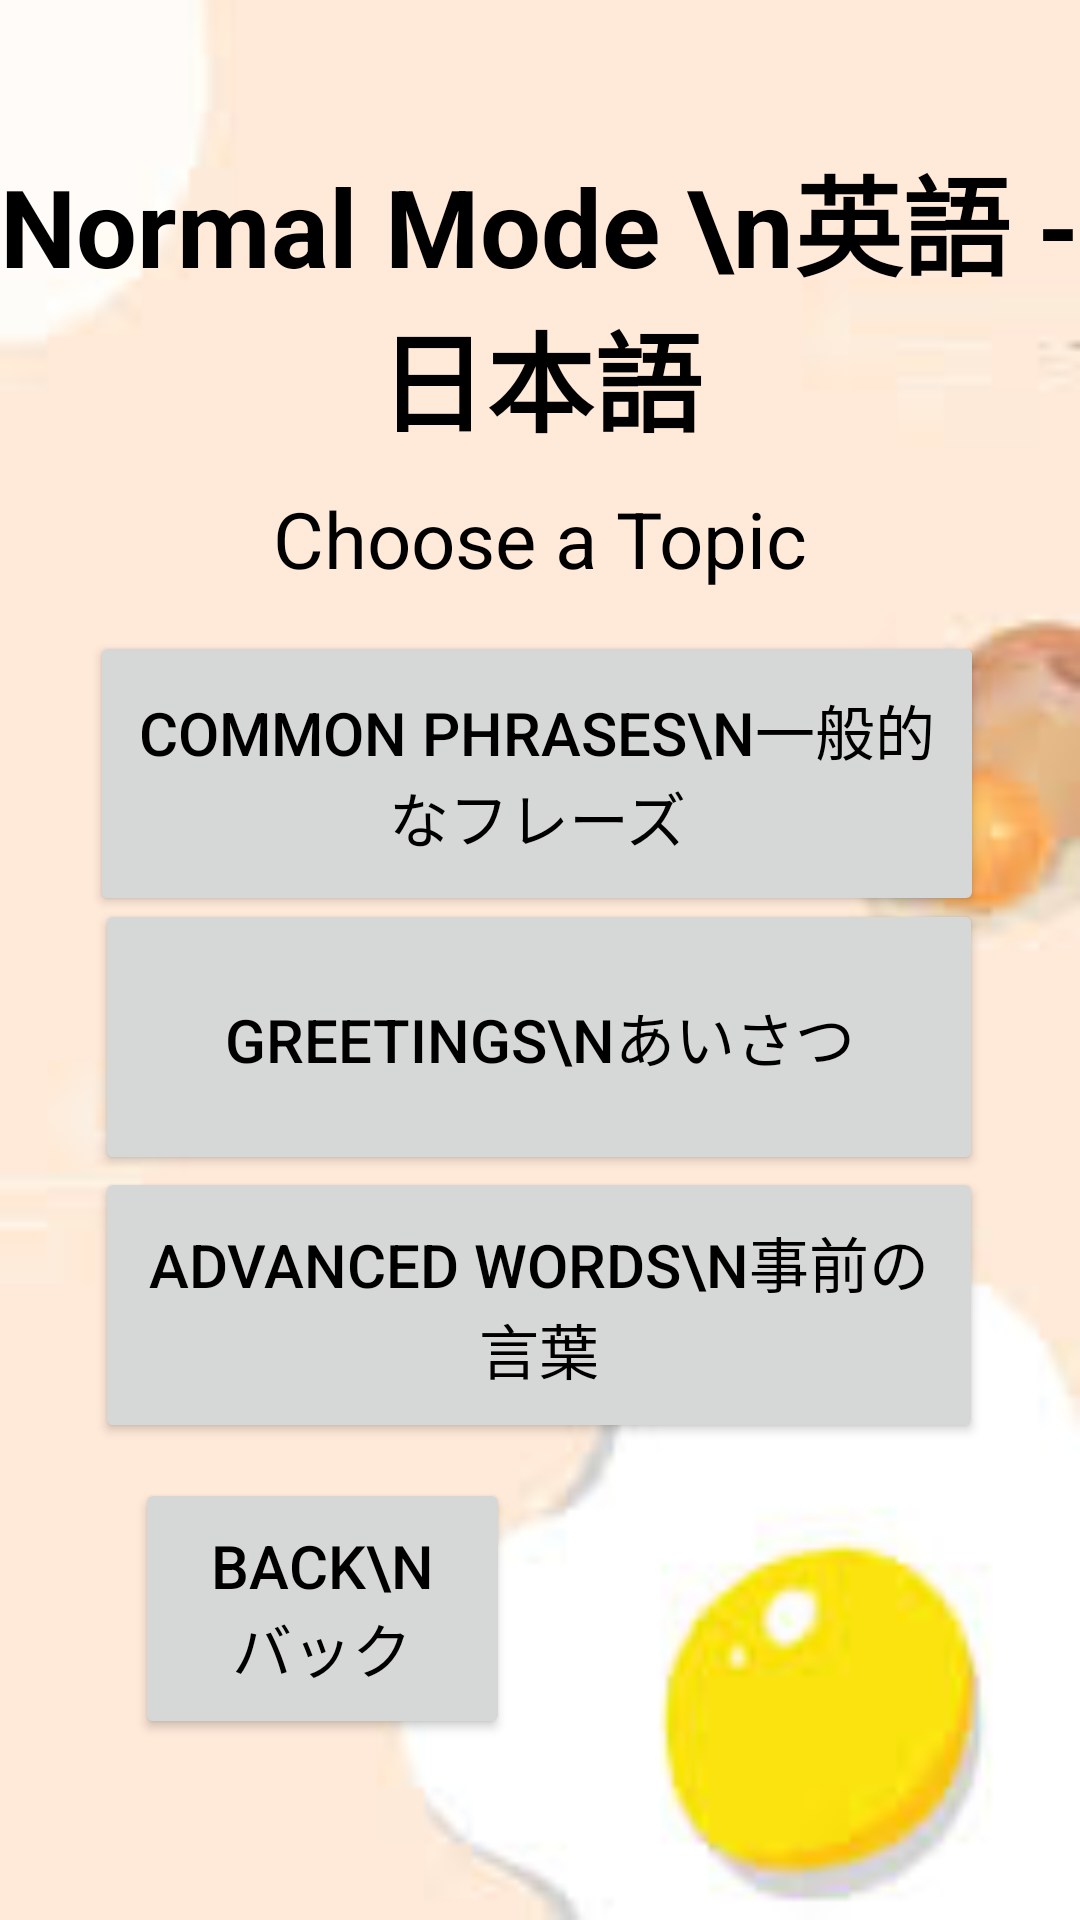

Android layout source for this screen:
<!-- AndroidManifest.xml: application theme Theme.Japanglish -->
<!-- res/layout/normalengtojap.xml -->
<?xml version="1.0" encoding="utf-8"?>
<androidx.constraintlayout.widget.ConstraintLayout xmlns:android="http://schemas.android.com/apk/res/android"
    android:layout_width="match_parent"
    android:layout_height="match_parent"
    xmlns:app="http://schemas.android.com/apk/res-auto"
    android:background="@drawable/english"
    >

    <TextView
        android:layout_width="wrap_content"
        android:layout_height="wrap_content"
        android:text="Normal Mode \n英語 - 日本語"
        android:textAlignment="center"
        android:textColor="@color/black"
        android:textStyle="bold"
        android:textSize="36dp"
        app:layout_constraintBottom_toBottomOf="parent"
        app:layout_constraintLeft_toLeftOf="parent"
        app:layout_constraintRight_toRightOf="parent"
        app:layout_constraintTop_toTopOf="parent"
        app:layout_constraintVertical_bias="0.089" />

    <TextView
        android:layout_width="wrap_content"
        android:layout_height="wrap_content"
        android:text="Choose a Topic"
        android:textAlignment="center"
        android:textColor="@color/black"
        android:textSize="26dp"
        app:layout_constraintBottom_toBottomOf="parent"
        app:layout_constraintLeft_toLeftOf="parent"
        app:layout_constraintRight_toRightOf="parent"
        app:layout_constraintTop_toTopOf="parent"
        app:layout_constraintVertical_bias="0.268" />

    <androidx.appcompat.widget.AppCompatButton
        android:id="@+id/CommonPhrasesBTN"
        android:layout_width="298dp"
        android:layout_height="95dp"
        android:text="Common Phrases\n一般的なフレーズ"
        android:textColor="@color/black"
        android:textSize="20dp"
        app:layout_constraintBottom_toBottomOf="parent"
        app:layout_constraintHorizontal_bias="0.486"
        app:layout_constraintLeft_toLeftOf="parent"
        app:layout_constraintRight_toRightOf="parent"
        app:layout_constraintTop_toTopOf="parent"
        app:layout_constraintVertical_bias="0.386" />

    <androidx.appcompat.widget.AppCompatButton
        android:id="@+id/GreetingsBTN2"
        android:layout_width="296dp"
        android:layout_height="92dp"
        android:text="Greetings\nあいさつ"
        android:textColor="@color/black"
        android:textSize="20dp"
        app:layout_constraintBottom_toBottomOf="parent"
        app:layout_constraintHorizontal_bias="0.495"
        app:layout_constraintLeft_toLeftOf="parent"
        app:layout_constraintRight_toRightOf="parent"
        app:layout_constraintTop_toTopOf="parent"
        app:layout_constraintVertical_bias="0.547" />

    <androidx.appcompat.widget.AppCompatButton
        android:id="@+id/AdvancedWordsBTN2"
        android:layout_width="296dp"
        android:layout_height="92dp"
        android:text="Advanced Words\n事前の言葉"
        android:textColor="@color/black"
        android:textSize="20dp"
        app:layout_constraintBottom_toBottomOf="parent"
        app:layout_constraintHorizontal_bias="0.495"
        app:layout_constraintLeft_toLeftOf="parent"
        app:layout_constraintRight_toRightOf="parent"
        app:layout_constraintTop_toTopOf="parent"
        app:layout_constraintVertical_bias="0.71" />

    <androidx.appcompat.widget.AppCompatButton
        android:id="@+id/NormalEngToJapBackBTN"
        android:layout_width="125dp"
        android:layout_height="87dp"
        android:text="Back\nバック"
        android:textColor="@color/black"
        android:textSize="20dp"
        app:layout_constraintBottom_toBottomOf="parent"
        app:layout_constraintHorizontal_bias="0.192"
        app:layout_constraintLeft_toLeftOf="parent"
        app:layout_constraintRight_toRightOf="parent"
        app:layout_constraintTop_toTopOf="parent"
        app:layout_constraintVertical_bias="0.891" />

</androidx.constraintlayout.widget.ConstraintLayout>
<!-- resources referenced by this layout -->
<resources>
  <!-- drawable english: jpg bitmap (drawable-v24, 2789 bytes) -->
  <style name="Theme.Japanglish" parent="Theme.MaterialComponents.DayNight.NoActionBar">
          
          <item name="colorPrimary">@color/purple_500</item>
          <item name="colorPrimaryVariant">@color/purple_700</item>
          <item name="colorOnPrimary">@color/black</item>
          
          <item name="colorSecondary">@color/teal_200</item>
          <item name="colorSecondaryVariant">@color/teal_700</item>
          <item name="colorOnSecondary">@color/black</item>
          
          <item name="android:statusBarColor" tools:targetApi="l">?attr/colorPrimaryVariant</item>
          
      </style>
  <!-- not gathered from this repository: default colours our renderer supplied (Android Studio template values) -->
  <color name="purple_500">#FF6200EE</color>
  <color name="purple_700">#FF3700B3</color>
  <color name="teal_200">#FF03DAC5</color>
  <color name="teal_700">#FF018786</color>
  <color name="black">#FF000000</color>
</resources>
